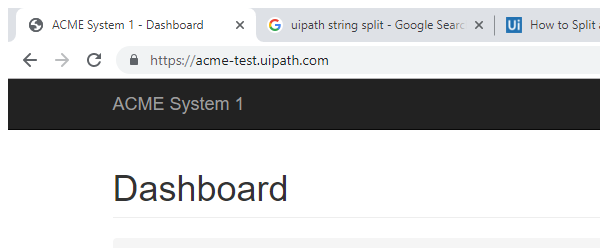
Task: UiPath_REFrameWork Template
Workflow: ACME_NavigateTo_Dashboard

Step 1: Attach Browser 'chrome.exe ACME' (chrome.exe)

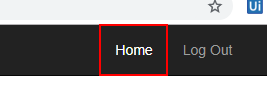
Step 2: click on the link 'Home'
